Run: headless pygame with SDL's dummy video driver; simulated clock (each Clock.tick advances the game by its frame time, no real sleeping); random seed 0; keys injected as events and as key.get_pressed() state; no mouse input.
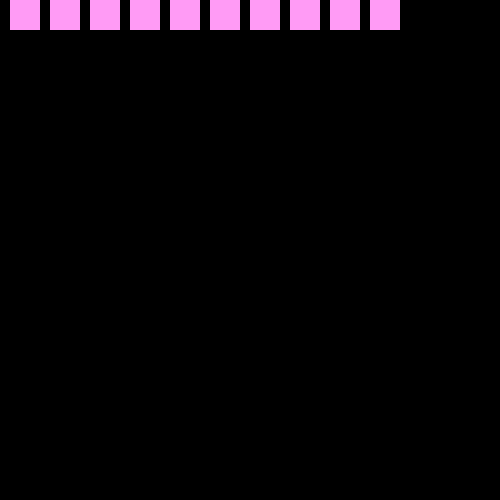
Frame 1 of 4 · flips 1–60 · no input
Frame 2 of 4 · flips 61–180 · tapped SPACE, RETURN · held RIGHT (→), D · screen unchanged from frame 1, image omitted
Frame 3 of 4 · flips 181–300 · held DOWN (↓), S · screen unchanged from frame 2, image omitted
Frame 4 of 4 · flips 301–420 · held LEFT (←), A, UP (↑), W · screen unchanged from frame 3, image omitted

The pygame program that drew these frames:

import pygame
import sys


size = 500, 500
screen = pygame.display.set_mode(size)
pygame.display.set_caption("Snake")
color = 255, 155, 245
margin = 10

block_width = block_height = 30


while True:

    for event in pygame.event.get(): 
        if event.type == pygame.QUIT:
            sys.exit()
    for col in range (10):
        x = col * block_height + (col + 1) * margin
        pygame.draw.rect(screen, color, (x, 0, block_width, block_height))
    pygame.display.flip()
        
